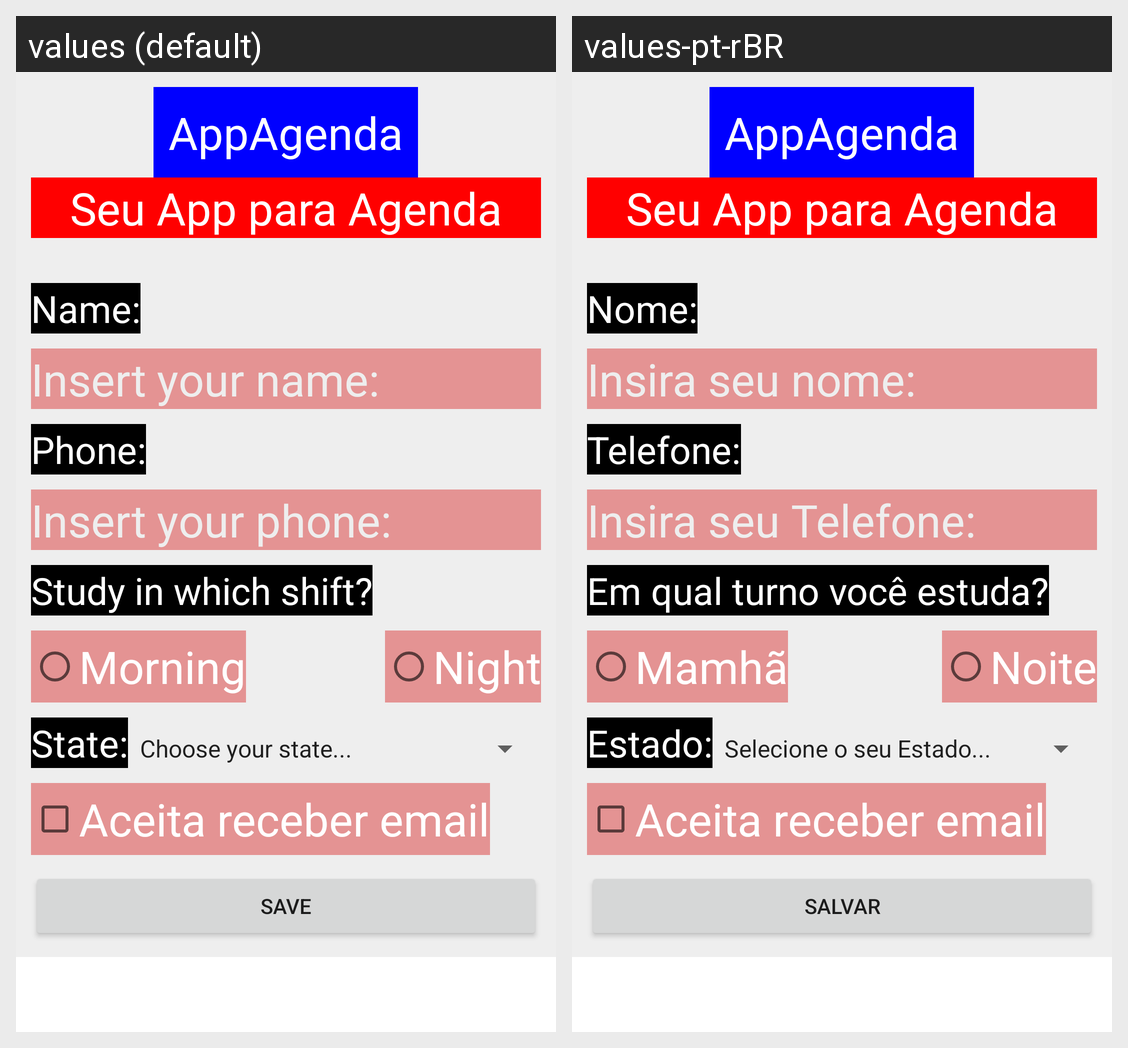

For this localized Android screen grid, give each drawn string resource with its value in every locale shown.
Android screen res/layout/activity_agenda_nova.xml rendered under 2 locales, left to right: values (default), values-pt-rBR. Device: Nexus 5 (rendered at 1080×1920; each locale shown at half size, 540×960, under a caption strip naming it); theme Theme.AppLayout.
Strings drawn on this screen, with the default value and each locale's value (text and hints the layout hard-codes, and strings that could not be matched under every locale, appear in the picture but are not listed):

txtNome
  values: Name:
  values-pt-rBR: Nome:

txtHintNome
  values: Insert your name:
  values-pt-rBR: Insira seu nome:

txtFone
  values: Phone:
  values-pt-rBR: Telefone:

txtHintFone
  values: Insert your phone:
  values-pt-rBR: Insira seu Telefone:

txtTurno
  values: Study in which shift?
  values-pt-rBR: Em qual turno você estuda?

txtManha
  values: Morning
  values-pt-rBR: Mamhã

txtNoite
  values: Night
  values-pt-rBR: Noite

txtEstado
  values: State:
  values-pt-rBR: Estado:

txtSalvar
  values: Save
  values-pt-rBR: Salvar
